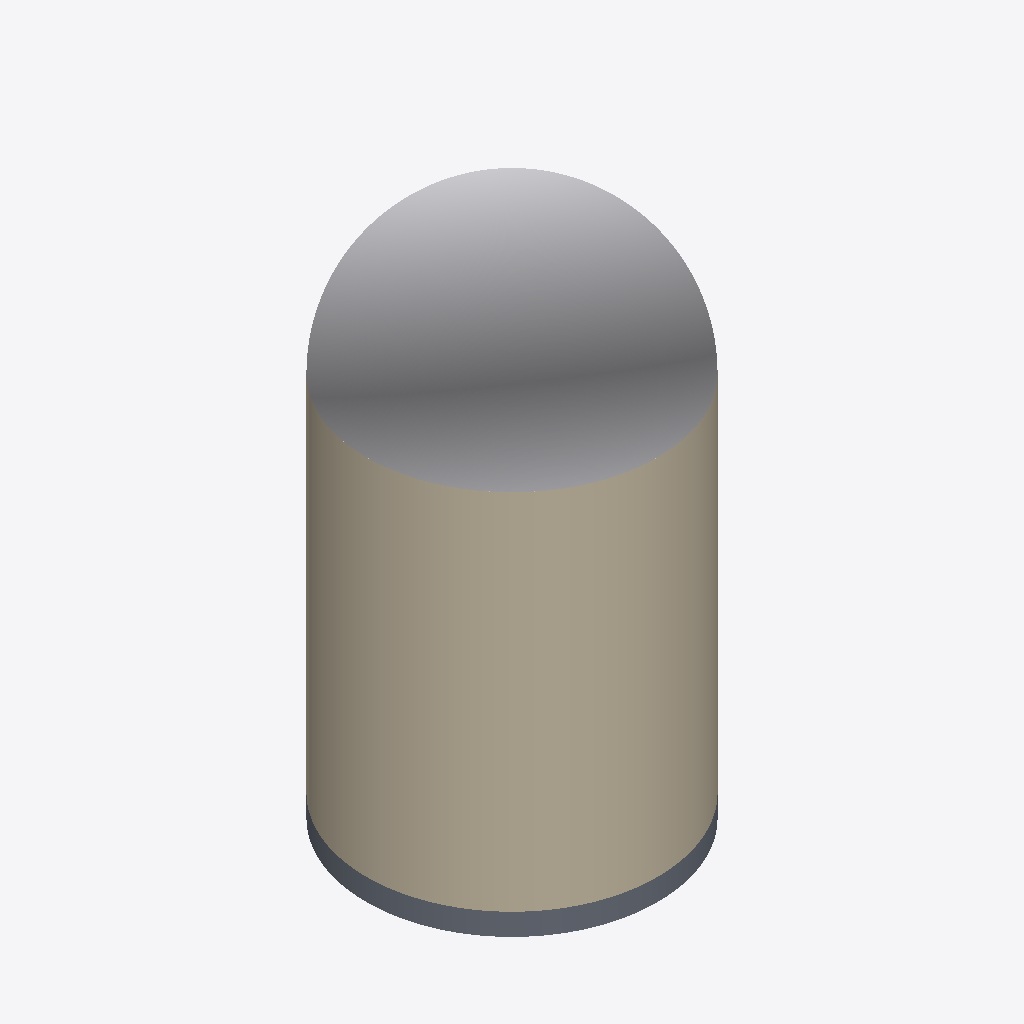
Isometric view of an IFC building model (IFC-SPF (STEP), schema IFC4, length unit metre), seen from the south-west, elements coloured by IFC class (only those large enough to see are counted): 1 wall (beige), 1 other element (light grey), 1 slab (grey).
Extent 40.0 m × 40.0 m × 73.0 m (x, y, z). Elements (4): 1 IfcBuildingElementProxy, 1 IfcEnergyConversionDevice, 1 IfcSlab, 1 IfcWall.

HEADER;
FILE_DESCRIPTION(('ViewDefinition[ReferenceView_V1.2]'),'2;1');
FILE_NAME('pressurized_reactor_containment_structure_with_reactor_box.ifc','2025-12-14T20:25:06-05:00',('Leeable Partee'),('Architects Without Ballpens'),'IfcOpenShell 0.8.4','IfcOpenShell - IfcOpenShell - 0.8.4','none');
FILE_SCHEMA(('IFC4'));
ENDSEC;
DATA;
#9=IFCPROJECT('1sno4yM754APLG8qAyzrX1',#8,'My Project',$,$,$,$,(#14),#34);
#36=IFCSITE('2h5AU4BBL1Vx9p_5um8CUL',#35,'Site-01',$,$,#37,$,$,$,$,$,$,$,$);
#60=IFCBUILDING('3KJzjmlnTDEhAhawZApo2Y',#59,'Nuclear Reactor Containment Structure',$,'REACTOR_CONTAINMENT',#61,$,$,$,$,$,$);
#99=IFCWALL('2$gbnmX4D22hRYMmD1y6fa',#98,'Containment Shell Wall','Cylindrical reinforced concrete containment structure wall','CONTAINMENT_SHELL',#111,#110,$,.USERDEFINED.);
#117=IFCBUILDINGELEMENTPROXY('1$TujFIOfADwcAZZUWa1T2',#116,'Containment Dome','Hemispherical reinforced concrete dome roof structure','CONTAINMENT_DOME',#140,#139,$,.USERDEFINED.);
#76=IFCSLAB('3BPoYpxETAKA7tG2Y1cUcO',#75,'Containment Base Mat','Reinforced concrete foundation mat for reactor containment structure',$,#77,#97,$,.BASESLAB.);
ENDSEC;
